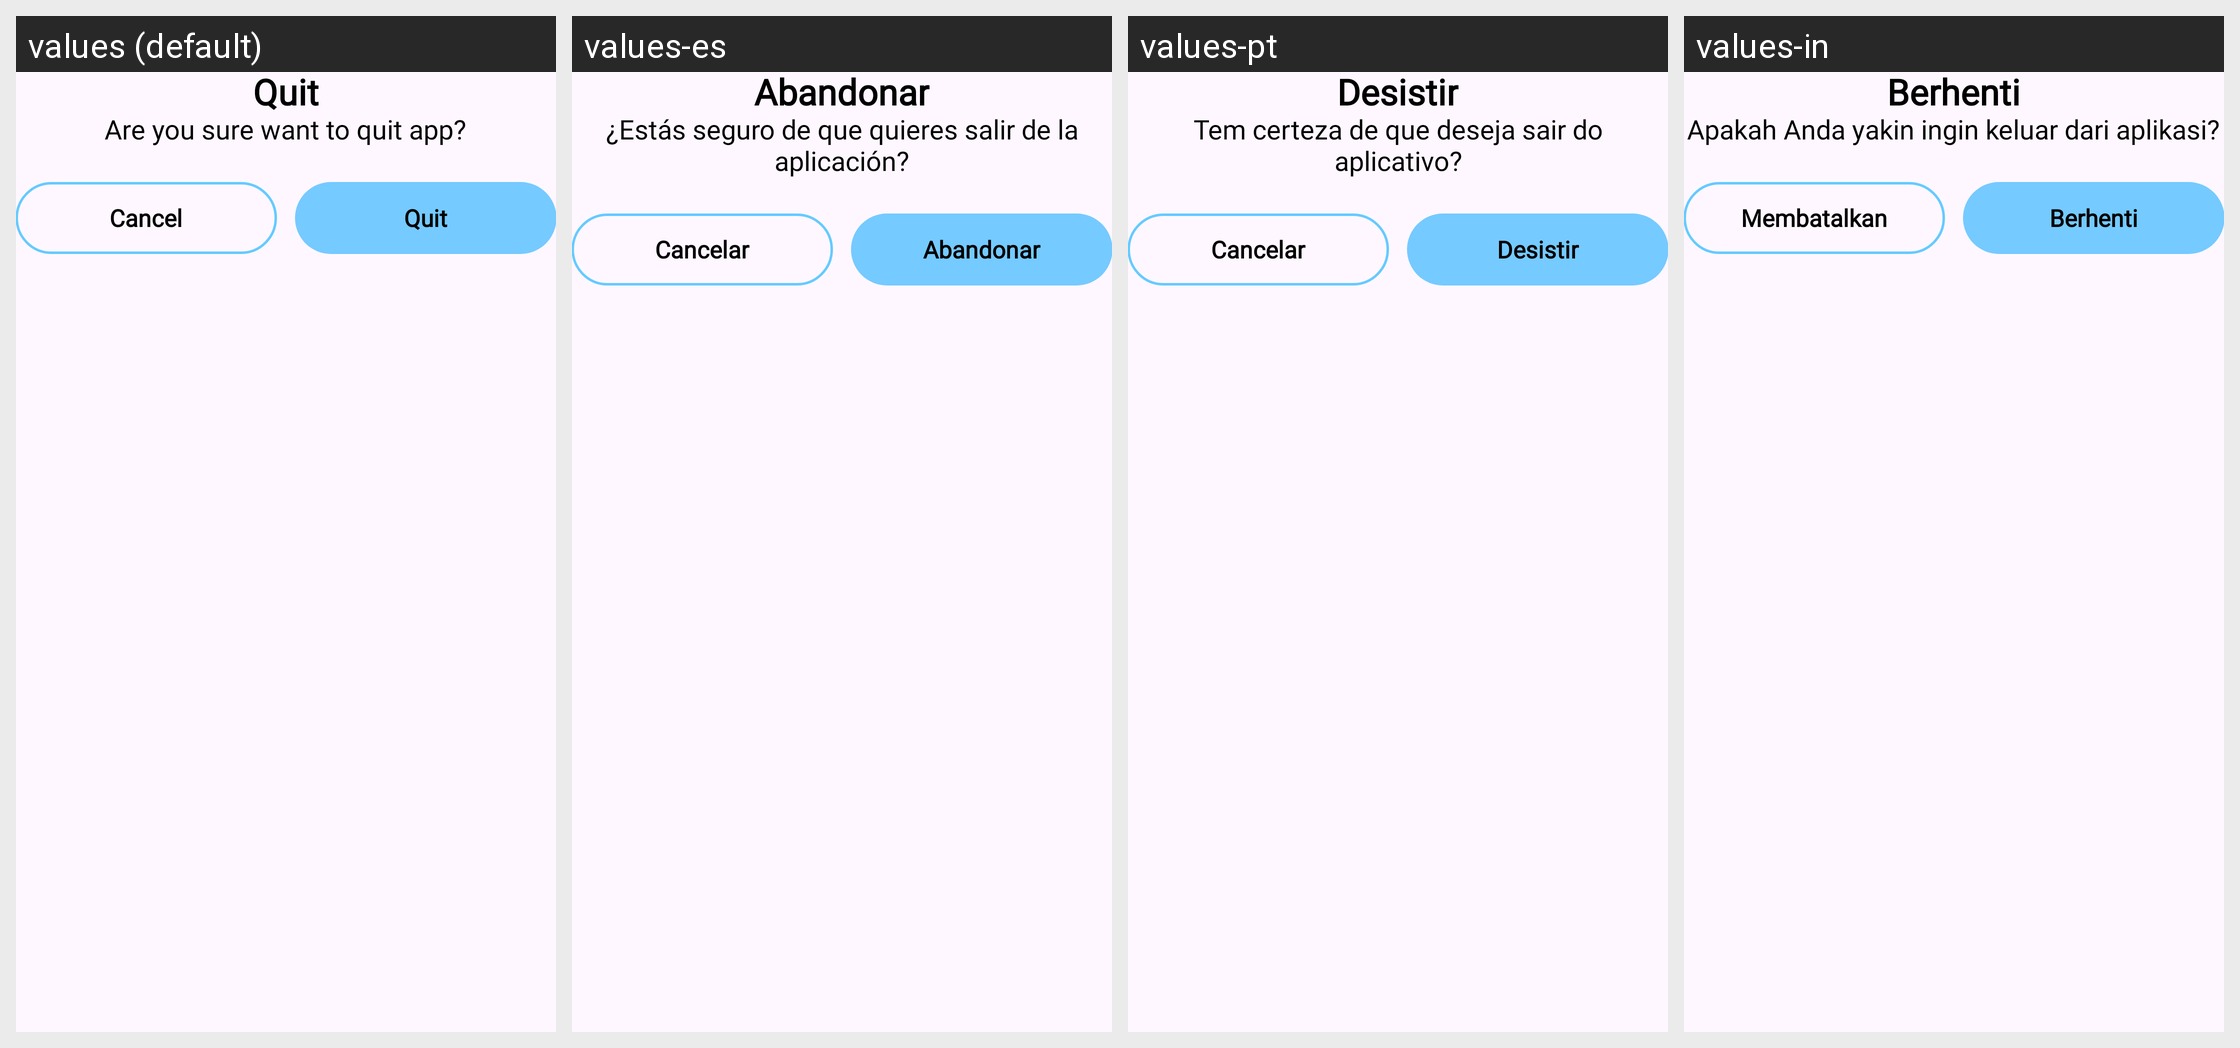

This grid shows one Android layout under several languages. Give, for every string resource on the screen, its name, the default text and each shown locale's text.
Android screen res/layout/dialog_exit_app.xml rendered under 4 locales, left to right: values (default), values-es, values-pt, values-in. Device: Nexus 5 (rendered at 1080×1920; each locale shown at half size, 540×960, under a caption strip naming it); theme Theme.BaseJava.
Other locales in the repository, not shown: values-de, values-fr, values-hi, values-zh.
Strings drawn on this screen, with the default value and each locale's value (text and hints the layout hard-codes, and strings that could not be matched under every locale, appear in the picture but are not listed):

quit
  values: Quit
  values-es: Abandonar
  values-pt: Desistir
  values-in: Berhenti

are_you_sure_want_to_quit_app
  values: Are you sure want to quit app?
  values-es: ¿Estás seguro de que quieres salir de la aplicación?
  values-pt: Tem certeza de que deseja sair do aplicativo?
  values-in: Apakah Anda yakin ingin keluar dari aplikasi?

cancel
  values: Cancel
  values-es: Cancelar
  values-pt: Cancelar
  values-in: Membatalkan
